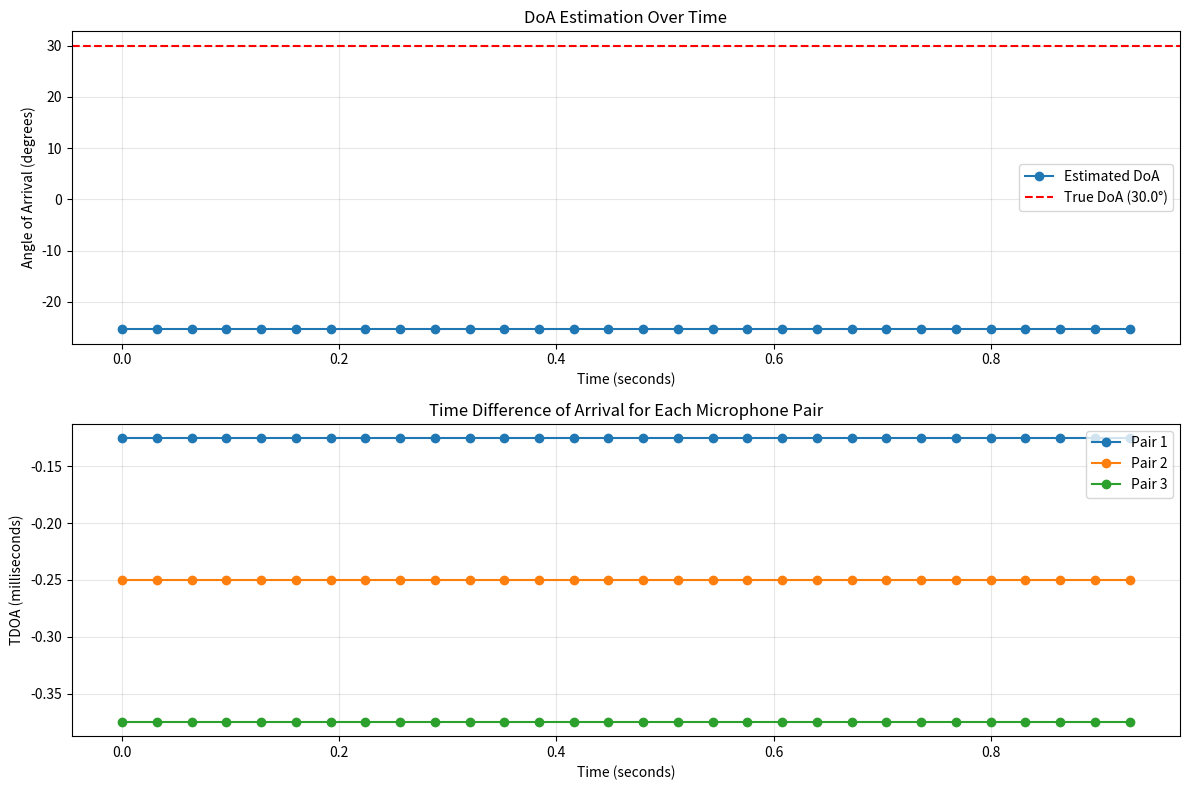

Here is the Python script that generated this plot: (Note: this script raises an exception after producing the figure.)
"""
gcc_phat_doa.py

Direction of Arrival (DoA) Estimation for Acoustic Drone Detection
===================================================================

This module implements Generalized Cross-Correlation with Phase Transform (GCC-PHAT)
for estimating the direction of arrival of acoustic signals using microphone arrays.
This is critical for drone detection and localization:

1. **Spatial Localization**: Determines the angular position of the drone relative
   to the microphone array, enabling tracking and threat assessment

2. **Multi-Target Discrimination**: Helps distinguish between multiple drones or
   reject non-drone sources (birds, aircraft, vehicles)

3. **Enhanced Detection**: Spatial filtering improves signal-to-noise ratio by
   focusing on specific directions

Key Concepts:
- **TDOA (Time Difference of Arrival)**: Time delay between signals arriving at
  different microphones. For a source at angle θ, TDOA = (d/c) * sin(θ)

- **GCC-PHAT**: Cross-correlation with phase transform weighting. More robust to
  reverberation and noise than basic cross-correlation

- **Linear Array Geometry**: Microphones arranged in a line. Simple but effective
  for azimuth estimation in drone detection

- **Sound Speed**: ~343 m/s at 20°C. Varies with temperature and humidity

References:
- GCC-PHAT is standard for TDOA estimation in reverberant environments
- Typical drone detection uses 2-8 microphone arrays with 5-30 cm spacing
- Accuracy: ~5-10° angular resolution with good SNR
"""

import numpy as np
from typing import Tuple, Optional, Union
import warnings


# Physical constants
SOUND_SPEED = 343.0  # m/s at 20°C, sea level
SPEED_OF_LIGHT = 343000.0  # mm/s (for mm distance units if needed)


# ============================================================================
# Input Validation Functions
# ============================================================================

def _validate_signals(x: np.ndarray, y: np.ndarray) -> Tuple[np.ndarray, np.ndarray]:
    """
    Validate input signals for GCC-PHAT.

    Parameters
    ----------
    x, y : np.ndarray
        Input signals from two microphones

    Returns
    -------
    x, y : np.ndarray
        Validated signals

    Raises
    ------
    ValueError
        If signals are invalid or incompatible
    """
    x = np.asarray(x, dtype=np.float64).flatten()
    y = np.asarray(y, dtype=np.float64).flatten()

    # Check for empty signals
    if x.size == 0 or y.size == 0:
        raise ValueError("Input signals cannot be empty")

    # Check for same length
    if len(x) != len(y):
        raise ValueError(
            f"Signals must have same length. Got x: {len(x)}, y: {len(y)}"
        )

    # Check minimum length
    if len(x) < 2:
        raise ValueError(
            f"Signals too short for correlation. Got {len(x)} samples, need at least 2."
        )

    # Check for NaN/Inf
    if np.any(np.isnan(x)) or np.any(np.isnan(y)):
        raise ValueError("Signals contain NaN values")

    if np.any(np.isinf(x)) or np.any(np.isinf(y)):
        raise ValueError("Signals contain Inf values")

    # Warn if signals are all zeros (silent)
    if np.all(x == 0) or np.all(y == 0):
        warnings.warn(
            "One or both signals are all zeros. TDOA estimation will be unreliable.",
            UserWarning
        )

    # Warn if signals have very low energy
    energy_x = np.sum(x ** 2)
    energy_y = np.sum(y ** 2)
    if energy_x < 1e-10 or energy_y < 1e-10:
        warnings.warn(
            f"Very low signal energy (x: {energy_x:.2e}, y: {energy_y:.2e}). "
            f"TDOA estimation may be unreliable.",
            UserWarning
        )

    return x, y


def _validate_multi_channel_frames(frames: np.ndarray) -> np.ndarray:
    """
    Validate multi-channel frames array.

    Parameters
    ----------
    frames : np.ndarray
        Multi-channel frames array

    Returns
    -------
    frames : np.ndarray
        Validated frames array

    Raises
    ------
    ValueError
        If frames are invalid
    """
    frames = np.asarray(frames, dtype=np.float64)

    # Check dimensionality
    if frames.ndim != 3:
        raise ValueError(
            f"Multi-channel frames must be 3D array [n_frames, frame_len, n_channels]. "
            f"Got shape {frames.shape} with {frames.ndim} dimensions."
        )

    n_frames, frame_len, n_channels = frames.shape

    # Check for reasonable dimensions
    if n_frames == 0:
        raise ValueError("Number of frames cannot be zero")

    if frame_len < 2:
        raise ValueError(
            f"Frame length too short for correlation. Got {frame_len}, need at least 2."
        )

    if n_channels < 2:
        raise ValueError(
            f"Need at least 2 channels for DoA estimation. Got {n_channels}."
        )

    # Check for NaN/Inf
    if np.any(np.isnan(frames)):
        raise ValueError("Frames contain NaN values")

    if np.any(np.isinf(frames)):
        raise ValueError("Frames contain Inf values")

    return frames


def _validate_array_geometry(
    mic_spacing: float,
    n_channels: int,
    c: float = SOUND_SPEED
) -> None:
    """
    Validate microphone array geometry parameters.

    Parameters
    ----------
    mic_spacing : float
        Distance between adjacent microphones [meters]
    n_channels : int
        Number of microphones
    c : float
        Sound speed [m/s]

    Raises
    ------
    ValueError
        If geometry parameters are invalid or lead to spatial aliasing
    """
    if mic_spacing <= 0:
        raise ValueError(f"Microphone spacing must be positive. Got {mic_spacing} m.")

    if mic_spacing > 1.0:
        warnings.warn(
            f"Very large microphone spacing ({mic_spacing} m). "
            f"This may cause spatial aliasing for high frequencies.",
            UserWarning
        )

    if mic_spacing < 0.01:
        warnings.warn(
            f"Very small microphone spacing ({mic_spacing*1000:.1f} mm). "
            f"TDOA resolution may be limited by sampling rate.",
            UserWarning
        )

    if c <= 0:
        raise ValueError(f"Sound speed must be positive. Got {c} m/s.")

    if c < 300 or c > 400:
        warnings.warn(
            f"Unusual sound speed ({c} m/s). Typical range is 331-343 m/s. "
            f"Check if temperature compensation is needed.",
            UserWarning
        )

    # Check for spatial aliasing
    # For unambiguous DoA, need d < λ/2, where λ = c/f
    # At typical drone frequency (1 kHz), λ = 0.343 m
    # So for 1 kHz, need d < 0.172 m (17.2 cm)
    max_unambiguous_freq = c / (2 * mic_spacing)
    if max_unambiguous_freq < 1000:
        warnings.warn(
            f"Microphone spacing ({mic_spacing*100:.1f} cm) may cause spatial aliasing "
            f"above {max_unambiguous_freq:.0f} Hz. For unambiguous DoA up to 5 kHz, "
            f"consider spacing < {c/(2*5000)*100:.1f} cm.",
            UserWarning
        )


def _validate_sampling_rate(fs: Union[int, float], mic_spacing: float) -> float:
    """
    Validate sampling rate for TDOA estimation.

    Parameters
    ----------
    fs : int or float
        Sampling rate [Hz]
    mic_spacing : float
        Microphone spacing [m]

    Returns
    -------
    fs : float
        Validated sampling rate

    Raises
    ------
    ValueError
        If sampling rate is invalid
    """
    fs = float(fs)

    if fs <= 0:
        raise ValueError(f"Sampling rate must be positive. Got {fs} Hz.")

    if fs < 8000:
        warnings.warn(
            f"Low sampling rate ({fs} Hz). TDOA resolution will be limited. "
            f"Consider fs ≥ 16 kHz for better angular accuracy.",
            UserWarning
        )

    # Check TDOA resolution
    # Maximum TDOA = mic_spacing / c
    # TDOA resolution = 1/fs
    # Need several samples per maximum TDOA for good resolution
    max_tdoa = mic_spacing / SOUND_SPEED
    tdoa_samples = max_tdoa * fs
    if tdoa_samples < 2:
        warnings.warn(
            f"TDOA resolution limited: maximum TDOA is {tdoa_samples:.1f} samples. "
            f"For spacing {mic_spacing*100:.1f} cm, consider fs ≥ {SOUND_SPEED/mic_spacing*4:.0f} Hz "
            f"for better resolution.",
            UserWarning
        )

    return fs


# ============================================================================
# Core GCC-PHAT Algorithm
# ============================================================================

def gcc_phat_pair(
    x: np.ndarray,
    y: np.ndarray,
    fs: float,
    max_tau: float,
    interp: int = 16,
    epsilon: float = 1e-15,
) -> float:
    """
    Compute Time Difference of Arrival (TDOA) between two signals using GCC-PHAT.

    GCC-PHAT (Generalized Cross-Correlation with Phase Transform) is robust to
    reverberation and noise. It emphasizes phase information while suppressing
    magnitude variations, making it ideal for drone detection in outdoor environments.

    Algorithm:
    1. Compute FFT of both signals
    2. Calculate cross-power spectrum: R(ω) = X(ω) * conj(Y(ω))
    3. Apply PHAT weighting: R_phat(ω) = R(ω) / |R(ω)| (phase-only)
    4. Inverse FFT to get cross-correlation
    5. Find peak within valid TDOA range
    6. Convert lag to time delay

    Parameters
    ----------
    x, y : np.ndarray
        1D arrays (same length) containing signals from two microphones.
        Should be from the same time frame after framing/windowing.
    fs : float
        Sampling rate [Hz]. Must match the rate used during acquisition.
    max_tau : float
        Maximum allowed absolute time delay [seconds].
        Based on array geometry: max_tau = d_max / c, where d_max is the
        maximum distance between microphones and c is sound speed.
        This limits the search range and prevents spurious peaks.
    interp : int, default=16
        Interpolation factor for sub-sample TDOA estimation.
        Higher values give finer delay resolution but increase computation.
        Typical: 8-32. 16 provides ~0.004 ms resolution at 16 kHz.
    epsilon : float, default=1e-15
        Small constant to avoid division by zero in PHAT normalization.
        Should be much smaller than typical signal magnitudes.

    Returns
    -------
    tau_hat : float
        Estimated time delay [seconds] of y relative to x.
        - tau_hat > 0: signal arrives at y later (source closer to x)
        - tau_hat < 0: signal arrives at y earlier (source closer to y)
        - tau_hat = 0: source is equidistant (broadside arrival)

    Examples
    --------
    >>> # Simple example: delayed sine wave
    >>> fs = 16000  # 16 kHz
    >>> t = np.arange(0, 0.1, 1/fs)
    >>> true_delay = 0.002  # 2 ms delay
    >>> x = np.sin(2 * np.pi * 200 * t)
    >>> y = np.sin(2 * np.pi * 200 * (t - true_delay))
    >>>
    >>> # Estimate TDOA
    >>> mic_spacing = 0.1  # 10 cm
    >>> max_tau = mic_spacing / 343.0  # ~0.29 ms
    >>> tau_est = gcc_phat_pair(x, y, fs, max_tau)
    >>> print(f"True delay: {true_delay*1000:.2f} ms")
    >>> print(f"Estimated: {tau_est*1000:.2f} ms")

    Notes
    -----
    - Works best with broadband signals (drones produce broadband harmonics)
    - Robust to reverberation due to phase-only weighting
    - May fail for very low SNR (<0 dB) or highly correlated noise
    - For drones, typical TDOAs are 0.1-1.0 ms for 5-30 cm array spacing
    - Consider using multiple frame averaging for more stable estimates

    References
    ----------
    Knapp, C. and Carter, G. (1976). "The generalized correlation method for
    estimation of time delay." IEEE Transactions on Acoustics, Speech, and
    Signal Processing.
    """

    # ========================================================================
    # Step 1: Validate inputs
    # ========================================================================

    x, y = _validate_signals(x, y)
    fs = _validate_sampling_rate(fs, max_tau * SOUND_SPEED)

    if max_tau <= 0:
        raise ValueError(f"max_tau must be positive. Got {max_tau} seconds.")

    if interp < 1:
        raise ValueError(f"Interpolation factor must be >= 1. Got {interp}.")

    if interp > 64:
        warnings.warn(
            f"Very high interpolation factor ({interp}). "
            f"This increases computation without much benefit.",
            UserWarning
        )

    # ========================================================================
    # Step 2: Compute FFT size (with padding for better resolution)
    # ========================================================================

    # Use zero-padding to avoid circular correlation artifacts
    # FFT size = sum of lengths gives linear cross-correlation
    n = x.shape[0] + y.shape[0]

    # ========================================================================
    # Step 3: Compute FFTs
    # ========================================================================

    try:
        X = np.fft.rfft(x, n=n)
        Y = np.fft.rfft(y, n=n)
    except Exception as e:
        raise RuntimeError(f"FFT computation failed: {e}") from e

    # ========================================================================
    # Step 4: Compute cross-power spectrum
    # ========================================================================

    # Cross-power spectrum: R(ω) = X(ω) * conj(Y(ω))
    R = X * np.conj(Y)

    # Check for zero cross-power (uncorrelated signals)
    if np.all(np.abs(R) < epsilon):
        warnings.warn(
            "Cross-power spectrum is nearly zero. Signals may be uncorrelated. "
            "Returning zero TDOA.",
            UserWarning
        )
        return 0.0

    # ========================================================================
    # Step 5: Apply PHAT weighting (phase transform)
    # ========================================================================

    # PHAT: normalize by magnitude to get phase-only correlation
    # R_phat(ω) = R(ω) / |R(ω)|
    # This makes the method robust to reverberation and magnitude variations
    R_norm = R / (np.abs(R) + epsilon)

    # ========================================================================
    # Step 6: Compute cross-correlation via inverse FFT
    # ========================================================================

    # Apply interpolation for sub-sample accuracy
    # Interpolation increases the number of points in the correlation
    try:
        cc = np.fft.irfft(R_norm, n=n * interp)
    except Exception as e:
        raise RuntimeError(f"Inverse FFT failed: {e}") from e

    # ========================================================================
    # Step 7: Limit search to valid TDOA range
    # ========================================================================

    # Convert max_tau to samples (in the interpolated domain)
    max_shift = int(interp * fs * max_tau)

    # Ensure max_shift doesn't exceed correlation length
    if max_shift >= cc.size // 2:
        max_shift = cc.size // 2 - 1
        warnings.warn(
            f"max_tau ({max_tau:.4f} s) is too large for signal length. "
            f"Limiting search range to {max_shift/(interp*fs):.4f} s.",
            UserWarning
        )

    if max_shift < 1:
        warnings.warn(
            f"max_tau ({max_tau:.4f} s) is very small. "
            f"Only checking {max_shift} lag(s). Consider increasing max_tau.",
            UserWarning
        )

    # ========================================================================
    # Step 8: Find peak in cross-correlation
    # ========================================================================

    # Build lag array: [-max_shift, ..., -1, 0, 1, ..., max_shift]
    lags = np.arange(-max_shift, max_shift + 1)

    # Extract relevant portion of cross-correlation
    # CC is computed circularly, so we need to shift:
    # Negative lags are at the end of cc, positive lags at the beginning
    cc_shifted = np.concatenate((cc[-max_shift:], cc[:max_shift + 1]))

    # Find lag with maximum correlation magnitude
    best_idx = np.argmax(np.abs(cc_shifted))
    best_lag = lags[best_idx]

    # Optional: could use parabolic interpolation for even finer resolution
    # For now, use simple peak detection

    # ========================================================================
    # Step 9: Convert lag to time delay
    # ========================================================================

    # tau = lag / (interp * fs)
    # Divide by interp because lags are in interpolated sample space
    tau_hat = best_lag / float(interp * fs)

    return tau_hat


# ============================================================================
# TDOA to DoA Conversion
# ============================================================================

def tdoa_to_doa_linear(
    tau: float,
    d: float,
    c: float = SOUND_SPEED,
) -> float:
    """
    Convert Time Difference of Arrival (TDOA) to Direction of Arrival (DoA)
    for a 2-microphone linear array.

    For a linear array with two microphones separated by distance d, if a
    plane wave arrives at angle θ relative to broadside:
        τ = (d/c) * sin(θ)

    Solving for θ:
        θ = arcsin(c * τ / d)

    Coordinate System:
    - θ = 0°: Broadside (perpendicular to array axis)
    - θ > 0: Source on positive side (towards mic 2)
    - θ < 0: Source on negative side (towards mic 1)
    - θ = ±90°: Endfire (along array axis)

    Parameters
    ----------
    tau : float
        Time difference of arrival [seconds].
        Positive: signal arrives at mic 2 first
        Negative: signal arrives at mic 1 first
    d : float
        Distance between the two microphones [meters].
        Must be positive.
    c : float, default=343.0
        Sound speed [m/s]. Depends on temperature:
        c ≈ 331.3 + 0.606 * T_celsius

    Returns
    -------
    theta : float
        Angle of arrival [radians], measured from broadside.
        Range: [-π/2, π/2] (±90°)
        - 0: Broadside (perpendicular arrival)
        - Positive: Source in positive half-plane
        - Negative: Source in negative half-plane
        - ±π/2: Endfire (parallel arrival)

    Examples
    --------
    >>> # Broadside arrival (90° incidence)
    >>> tau = 0.0  # No time delay
    >>> d = 0.1  # 10 cm spacing
    >>> theta = tdoa_to_doa_linear(tau, d)
    >>> print(f"Angle: {np.degrees(theta):.1f}°")  # 0.0°

    >>> # 45° arrival
    >>> tau = (d / 343.0) * np.sin(np.radians(45))
    >>> theta = tdoa_to_doa_linear(tau, d)
    >>> print(f"Angle: {np.degrees(theta):.1f}°")  # ~45.0°

    >>> # Endfire arrival (0° incidence)
    >>> tau = d / 343.0  # Maximum delay
    >>> theta = tdoa_to_doa_linear(tau, d)
    >>> print(f"Angle: {np.degrees(theta):.1f}°")  # ~90.0°

    Notes
    -----
    - Assumes far-field plane wave (source >> array size)
    - Only valid for |c*τ/d| ≤ 1 (clipped to avoid arcsin domain error)
    - For near-field sources, need more complex spherical wave model
    - Angle is ambiguous: θ and -θ give same correlation pattern
    - Multi-microphone arrays (>2) help resolve ambiguities
    """

    if d <= 0:
        raise ValueError(f"Microphone distance must be positive. Got {d} m.")

    if c <= 0:
        raise ValueError(f"Sound speed must be positive. Got {c} m/s.")

    # Calculate arcsin argument
    arg = c * tau / d

    # Check if TDOA is physically possible for this geometry
    if abs(arg) > 1.1:  # Allow 10% margin for numerical errors
        warnings.warn(
            f"TDOA ({tau*1000:.3f} ms) is too large for microphone spacing ({d*100:.1f} cm). "
            f"Maximum theoretical TDOA is {d/c*1000:.3f} ms. "
            f"This may indicate an error in TDOA estimation or array geometry.",
            UserWarning
        )

    # Clip to [-1, 1] to avoid domain error in arcsin
    # This is necessary due to numerical errors in GCC-PHAT
    arg = np.clip(arg, -1.0, 1.0)

    # Compute angle
    theta = np.arcsin(arg)

    return theta


def temperature_compensated_sound_speed(temperature_celsius: float) -> float:
    """
    Calculate sound speed as a function of air temperature.

    Sound speed varies significantly with temperature, affecting DoA accuracy.
    This function provides temperature compensation for better localization.

    Formula (empirical):
        c ≈ 331.3 + 0.606 * T [m/s]

    Valid for temperatures -20°C to +40°C at sea level.

    Parameters
    ----------
    temperature_celsius : float
        Air temperature in degrees Celsius

    Returns
    -------
    c : float
        Sound speed in m/s

    Examples
    --------
    >>> c_0 = temperature_compensated_sound_speed(0)   # 0°C
    >>> c_20 = temperature_compensated_sound_speed(20)  # 20°C
    >>> c_40 = temperature_compensated_sound_speed(40)  # 40°C
    >>> print(f"Sound speed at 0°C: {c_0:.1f} m/s")   # 331.3
    >>> print(f"Sound speed at 20°C: {c_20:.1f} m/s")  # 343.4
    >>> print(f"Sound speed at 40°C: {c_40:.1f} m/s")  # 355.5

    Notes
    -----
    - Assumes dry air at sea level
    - Humidity has minor effect (~0.1-0.6% variation)
    - For precise applications, consider full atmospheric model
    """
    if temperature_celsius < -50 or temperature_celsius > 50:
        warnings.warn(
            f"Temperature ({temperature_celsius}°C) is outside typical range (-20 to 40°C). "
            f"Sound speed calculation may be inaccurate.",
            UserWarning
        )

    c = 331.3 + 0.606 * temperature_celsius
    return c


# ============================================================================
# Multi-Channel DoA Estimation
# ============================================================================

def estimate_doa_gcc_phat(
    frames: np.ndarray,
    fs: float,
    mic_spacing: float,
    ref_channel: int = 0,
    c: float = SOUND_SPEED,
    interp: int = 16,
    robust_averaging: bool = True,
) -> Tuple[np.ndarray, np.ndarray]:
    """
    Estimate Direction of Arrival (DoA) for multi-channel acoustic frames using GCC-PHAT.

    This function processes multi-channel audio frames to estimate the angular
    position of an acoustic source (drone) over time. It uses a linear microphone
    array and computes TDOA between microphone pairs, then converts to DoA angles.

    Process Flow (per frame):
    1. Select reference microphone
    2. For each other microphone, compute TDOA using GCC-PHAT
    3. Convert each TDOA to a DoA angle
    4. Combine multiple angle estimates (averaging or median)
    5. Return time series of DoA estimates

    Parameters
    ----------
    frames : np.ndarray
        Multi-channel frames array of shape [n_frames, frame_len, n_channels].
        - n_frames: Number of time frames
        - frame_len: Samples per frame (after windowing)
        - n_channels: Number of microphones
        Frames should be windowed (Hann/Hamming) for best results.
    fs : float
        Sampling rate [Hz]. Must match acquisition rate.
    mic_spacing : float
        Distance between adjacent microphones [meters] in the linear array.
        For a uniform linear array (ULA) along x-axis with spacing d:
        - Mics at positions: 0, d, 2d, 3d, ... (n_channels-1)*d
        Example: 0.1 m = 10 cm spacing (typical for drone detection)
    ref_channel : int, default=0
        Index of reference microphone (0-indexed).
        All TDOAs are computed relative to this microphone.
        Typically use 0 (first mic) or center mic for symmetric arrays.
    c : float, default=343.0
        Sound speed [m/s]. Default is for 20°C air.
        Use temperature_compensated_sound_speed() for better accuracy.
    interp : int, default=16
        Interpolation factor for GCC-PHAT (sub-sample resolution).
        Higher values give finer TDOA estimates. Typical: 8-32.
    robust_averaging : bool, default=True
        If True, use median to combine multiple angle estimates (robust to outliers).
        If False, use mean (faster but sensitive to outliers).

    Returns
    -------
    doa_series : np.ndarray
        Estimated DoA angles [radians] for each frame, shape [n_frames].
        - Range: [-π/2, π/2] (±90°)
        - 0 rad = broadside (perpendicular to array)
        - Positive = source on positive side
        - Negative = source on negative side
    tdoa_series : np.ndarray
        Raw TDOA estimates [seconds] for each microphone pair and frame.
        Shape: [n_frames, n_pairs], where n_pairs = n_channels - 1.
        Useful for debugging and advanced processing.

    Raises
    ------
    ValueError
        If input dimensions are invalid or n_channels < 2

    Examples
    --------
    >>> # Setup: 4-microphone array, 10 cm spacing
    >>> n_mics = 4
    >>> mic_spacing = 0.1  # 10 cm
    >>> fs = 16000  # 16 kHz
    >>>
    >>> # Generate some frames (e.g., from framing_windowing.py)
    >>> # For this example, use random data
    >>> n_frames = 100
    >>> frame_len = 512
    >>> frames = np.random.randn(n_frames, frame_len, n_mics)
    >>>
    >>> # Estimate DoA
    >>> doa_angles, tdoas = estimate_doa_gcc_phat(
    ...     frames, fs, mic_spacing,
    ...     ref_channel=0,
    ...     c=343.0,
    ...     interp=16
    ... )
    >>>
    >>> # Convert to degrees for interpretation
    >>> doa_degrees = np.degrees(doa_angles)
    >>> print(f"Mean DoA: {doa_degrees.mean():.1f}°")
    >>> print(f"DoA std: {doa_degrees.std():.1f}°")

    >>> # Track drone movement over time
    >>> import matplotlib.pyplot as plt
    >>> frame_times = np.arange(n_frames) * (frame_len / fs)
    >>> plt.plot(frame_times, doa_degrees)
    >>> plt.xlabel('Time (s)')
    >>> plt.ylabel('Angle of Arrival (degrees)')
    >>> plt.title('Drone Angular Position Over Time')
    >>> plt.grid(True)
    >>> plt.show()

    Notes
    -----
    - Assumes far-field plane wave (drone distance >> array size)
    - Requires at least 2 microphones (more is better for robustness)
    - Array geometry: linear (ULA) along x-axis
    - For drones, expect angles to change slowly (tracking smoothness)
    - Consider temporal smoothing (moving average) for stable tracking
    - Front-back ambiguity: angle θ and -θ are indistinguishable with linear array
    - Use circular or 2D array to resolve 360° azimuth

    Performance Tips:
    - Use windowed frames (Hann/Hamming) for better cross-correlation
    - Typical frame length: 32-64 ms for good SNR vs temporal resolution
    - For real-time, process frames as they arrive
    - Consider multi-frame averaging for more stable estimates

    Limitations:
    - Fails in highly reverberant environments (indoors)
    - Requires broadband source (drones are good: harmonics provide broadband energy)
    - Low SNR (<0 dB) degrades accuracy significantly
    - Multiple simultaneous drones cause interference
    """

    # ========================================================================
    # Step 1: Validate inputs
    # ========================================================================

    frames = _validate_multi_channel_frames(frames)
    n_frames, frame_len, n_channels = frames.shape

    if ref_channel < 0 or ref_channel >= n_channels:
        raise ValueError(
            f"ref_channel must be in range [0, {n_channels-1}]. Got {ref_channel}."
        )

    _validate_array_geometry(mic_spacing, n_channels, c)
    fs = _validate_sampling_rate(fs, mic_spacing)

    # ========================================================================
    # Step 2: Calculate maximum physical TDOA
    # ========================================================================

    # Maximum distance from reference mic to furthest mic
    max_idx_offset = max(
        abs(ch - ref_channel) for ch in range(n_channels)
    )
    d_max = mic_spacing * max_idx_offset
    max_tau = d_max / c  # Maximum TDOA in seconds

    # ========================================================================
    # Step 3: Initialize output arrays
    # ========================================================================

    # Number of microphone pairs (all relative to reference)
    n_pairs = n_channels - 1

    tdoa_series = np.zeros((n_frames, n_pairs), dtype=np.float32)
    doa_series = np.zeros(n_frames, dtype=np.float32)

    # ========================================================================
    # Step 4: Process each frame
    # ========================================================================

    for i in range(n_frames):
        frame = frames[i, :, :]  # Shape: [frame_len, n_channels]
        x_ref = frame[:, ref_channel]  # Reference microphone signal

        pair_idx = 0
        theta_list = []

        # 4.1: Loop over all other microphones
        for ch in range(n_channels):
            if ch == ref_channel:
                continue  # Skip reference mic itself

            x_other = frame[:, ch]

            # 4.2: Estimate TDOA using GCC-PHAT
            try:
                tau_hat = gcc_phat_pair(
                    x_ref,
                    x_other,
                    fs=fs,
                    max_tau=max_tau,
                    interp=interp,
                )
            except Exception as e:
                warnings.warn(
                    f"GCC-PHAT failed for frame {i}, channel {ch}: {e}. Using tau=0.",
                    UserWarning
                )
                tau_hat = 0.0

            tdoa_series[i, pair_idx] = tau_hat

            # 4.3: Convert TDOA to DoA angle
            # Distance between these two specific microphones
            d_pair = mic_spacing * abs(ch - ref_channel)

            try:
                theta = tdoa_to_doa_linear(tau_hat, d_pair, c=c)
            except Exception as e:
                warnings.warn(
                    f"TDOA to DoA conversion failed for frame {i}, channel {ch}: {e}. Using theta=0.",
                    UserWarning
                )
                theta = 0.0

            theta_list.append(theta)

            pair_idx += 1

        # 4.4: Combine multiple angle estimates for this frame
        if len(theta_list) > 0:
            if robust_averaging:
                # Use median (robust to outliers)
                doa_series[i] = float(np.median(theta_list))
            else:
                # Use mean (simpler, but sensitive to outliers)
                doa_series[i] = float(np.mean(theta_list))
        else:
            # Fallback if no valid estimates
            doa_series[i] = 0.0
            warnings.warn(
                f"No valid DoA estimates for frame {i}. Setting to 0.",
                UserWarning
            )

    return doa_series, tdoa_series


# ============================================================================
# Utility Functions
# ============================================================================

def smooth_doa_series(
    doa_series: np.ndarray,
    window_size: int = 5,
    method: str = 'median'
) -> np.ndarray:
    """
    Smooth DoA time series using moving average or median filter.

    Useful for reducing jitter in drone tracking. Drones move relatively slowly
    (angular velocity ~1-10°/s), so rapid angle changes are likely noise.

    Parameters
    ----------
    doa_series : np.ndarray
        DoA angles over time [radians], shape [n_frames]
    window_size : int, default=5
        Size of smoothing window (odd number recommended)
    method : str, default='median'
        Smoothing method: 'median' (robust) or 'mean' (simple)

    Returns
    -------
    smoothed : np.ndarray
        Smoothed DoA series [radians]

    Examples
    --------
    >>> doa_noisy = np.radians([10, 12, 8, 45, 11, 13, 10, 9])  # 45° is outlier
    >>> doa_smooth = smooth_doa_series(doa_noisy, window_size=3, method='median')
    >>> print(np.degrees(doa_smooth))  # Outlier suppressed
    """
    if window_size < 1:
        raise ValueError(f"Window size must be >= 1. Got {window_size}.")

    if window_size % 2 == 0:
        warnings.warn(
            f"Even window size ({window_size}). Odd sizes are recommended for symmetry.",
            UserWarning
        )

    if window_size >= len(doa_series):
        warnings.warn(
            f"Window size ({window_size}) >= signal length ({len(doa_series)}). "
            f"Returning original signal.",
            UserWarning
        )
        return doa_series.copy()

    # Pad signal at boundaries (reflect mode)
    half_window = window_size // 2
    padded = np.pad(doa_series, half_window, mode='edge')

    smoothed = np.zeros_like(doa_series)

    for i in range(len(doa_series)):
        window = padded[i:i + window_size]

        if method == 'median':
            smoothed[i] = np.median(window)
        elif method == 'mean':
            smoothed[i] = np.mean(window)
        else:
            raise ValueError(f"Unknown smoothing method: {method}. Use 'median' or 'mean'.")

    return smoothed


# ============================================================================
# Demo / Test Code
# ============================================================================

if __name__ == "__main__":
    """
    Demonstration of GCC-PHAT DoA estimation for acoustic drone detection.

    This demo:
    1. Simulates a drone signal at a known angle
    2. Generates multi-channel microphone array signals with time delays
    3. Estimates DoA using GCC-PHAT
    4. Compares estimated vs true angle
    """
    print("=" * 70)
    print("Acoustic Drone Detection: GCC-PHAT DoA Estimation Demo")
    print("=" * 70)

    # ========================================================================
    # Configuration
    # ========================================================================

    fs = 16000  # 16 kHz
    duration = 1.0  # 1 second
    t = np.linspace(0, duration, int(fs * duration), endpoint=False)

    # Microphone array setup (linear array)
    n_mics = 4
    mic_spacing = 0.1  # 10 cm between adjacent mics
    c = 343.0  # Sound speed at 20°C

    # True drone position
    true_angle_deg = 30.0  # 30° from broadside
    true_angle_rad = np.radians(true_angle_deg)

    print(f"\nArray Configuration:")
    print(f"  Number of microphones: {n_mics}")
    print(f"  Microphone spacing: {mic_spacing * 100:.1f} cm")
    print(f"  Total array length: {(n_mics-1) * mic_spacing * 100:.1f} cm")
    print(f"  Sampling rate: {fs} Hz")
    print(f"  Sound speed: {c} m/s")

    print(f"\nTrue Drone Position:")
    print(f"  Angle: {true_angle_deg:.1f}° from broadside")

    # ========================================================================
    # Generate synthetic drone signal
    # ========================================================================

    # Drone acoustic signature (multi-harmonic)
    fundamental = 150  # Hz
    signal = (
        0.5 * np.sin(2 * np.pi * fundamental * t) +
        0.3 * np.sin(2 * np.pi * 2 * fundamental * t) +
        0.2 * np.sin(2 * np.pi * 3 * fundamental * t) +
        0.03 * np.random.randn(len(t))  # Noise
    )

    # ========================================================================
    # Simulate multi-channel array reception
    # ========================================================================

    # Calculate time delays for each microphone
    # For mic at position x_i = i * d, delay = (x_i / c) * sin(θ)
    mic_positions = np.arange(n_mics) * mic_spacing
    time_delays = (mic_positions / c) * np.sin(true_angle_rad)

    print(f"\nMicrophone time delays (relative to mic 0):")
    for i, delay in enumerate(time_delays):
        print(f"  Mic {i}: {delay * 1000:.3f} ms")

    # Generate delayed signals for each microphone
    multi_channel = np.zeros((len(t), n_mics))
    for i in range(n_mics):
        # Delay signal by shifting (simple interpolation)
        delay_samples = int(time_delays[i] * fs)
        if delay_samples > 0:
            multi_channel[delay_samples:, i] = signal[:-delay_samples]
        elif delay_samples < 0:
            multi_channel[:delay_samples, i] = signal[-delay_samples:]
        else:
            multi_channel[:, i] = signal

    # ========================================================================
    # Frame the multi-channel signal
    # ========================================================================

    frame_length_ms = 64.0  # 64 ms frames
    hop_length_ms = 32.0    # 50% overlap
    frame_length_samples = int(fs * frame_length_ms / 1000)
    hop_length_samples = int(fs * hop_length_ms / 1000)

    n_frames = 1 + (len(signal) - frame_length_samples) // hop_length_samples

    frames = np.zeros((n_frames, frame_length_samples, n_mics))

    for i in range(n_frames):
        start = i * hop_length_samples
        end = start + frame_length_samples
        frames[i, :, :] = multi_channel[start:end, :]

    print(f"\nFraming:")
    print(f"  Frame length: {frame_length_ms} ms ({frame_length_samples} samples)")
    print(f"  Hop length: {hop_length_ms} ms ({hop_length_samples} samples)")
    print(f"  Number of frames: {n_frames}")
    print(f"  Frames shape: {frames.shape}")

    # ========================================================================
    # Estimate DoA using GCC-PHAT
    # ========================================================================

    print(f"\nEstimating DoA using GCC-PHAT...")

    doa_series, tdoa_series = estimate_doa_gcc_phat(
        frames,
        fs,
        mic_spacing,
        ref_channel=0,
        c=c,
        interp=16,
        robust_averaging=True
    )

    # Convert to degrees
    doa_degrees = np.degrees(doa_series)

    print(f"\nDoA Estimation Results:")
    print(f"  Mean estimated angle: {doa_degrees.mean():.1f}°")
    print(f"  Std deviation: {doa_degrees.std():.1f}°")
    print(f"  True angle: {true_angle_deg:.1f}°")
    print(f"  Error: {abs(doa_degrees.mean() - true_angle_deg):.1f}°")

    # ========================================================================
    # Visualization
    # ========================================================================

    try:
        import matplotlib.pyplot as plt

        fig, axes = plt.subplots(2, 1, figsize=(12, 8))

        # Plot 1: DoA over time
        frame_times = np.arange(n_frames) * (hop_length_samples / fs)
        axes[0].plot(frame_times, doa_degrees, marker='o', linestyle='-', label='Estimated DoA')
        axes[0].axhline(true_angle_deg, color='r', linestyle='--', label=f'True DoA ({true_angle_deg}°)')
        axes[0].set_xlabel('Time (seconds)')
        axes[0].set_ylabel('Angle of Arrival (degrees)')
        axes[0].set_title('DoA Estimation Over Time')
        axes[0].legend()
        axes[0].grid(True, alpha=0.3)

        # Plot 2: TDOA for each microphone pair
        for pair_idx in range(tdoa_series.shape[1]):
            axes[1].plot(frame_times, tdoa_series[:, pair_idx] * 1000,
                        marker='o', linestyle='-', label=f'Pair {pair_idx+1}')
        axes[1].set_xlabel('Time (seconds)')
        axes[1].set_ylabel('TDOA (milliseconds)')
        axes[1].set_title('Time Difference of Arrival for Each Microphone Pair')
        axes[1].legend()
        axes[1].grid(True, alpha=0.3)

        plt.tight_layout()

        output_path = '/mnt/d/edth/gcc_phat_doa_demo.png'
        plt.savefig(output_path, dpi=150, bbox_inches='tight')
        print(f"\nVisualization saved to: {output_path}")

    except ImportError:
        print("\nMatplotlib not available. Skipping visualization.")

    print("\n" + "=" * 70)
    print("Demo completed successfully!")
    print("=" * 70)
